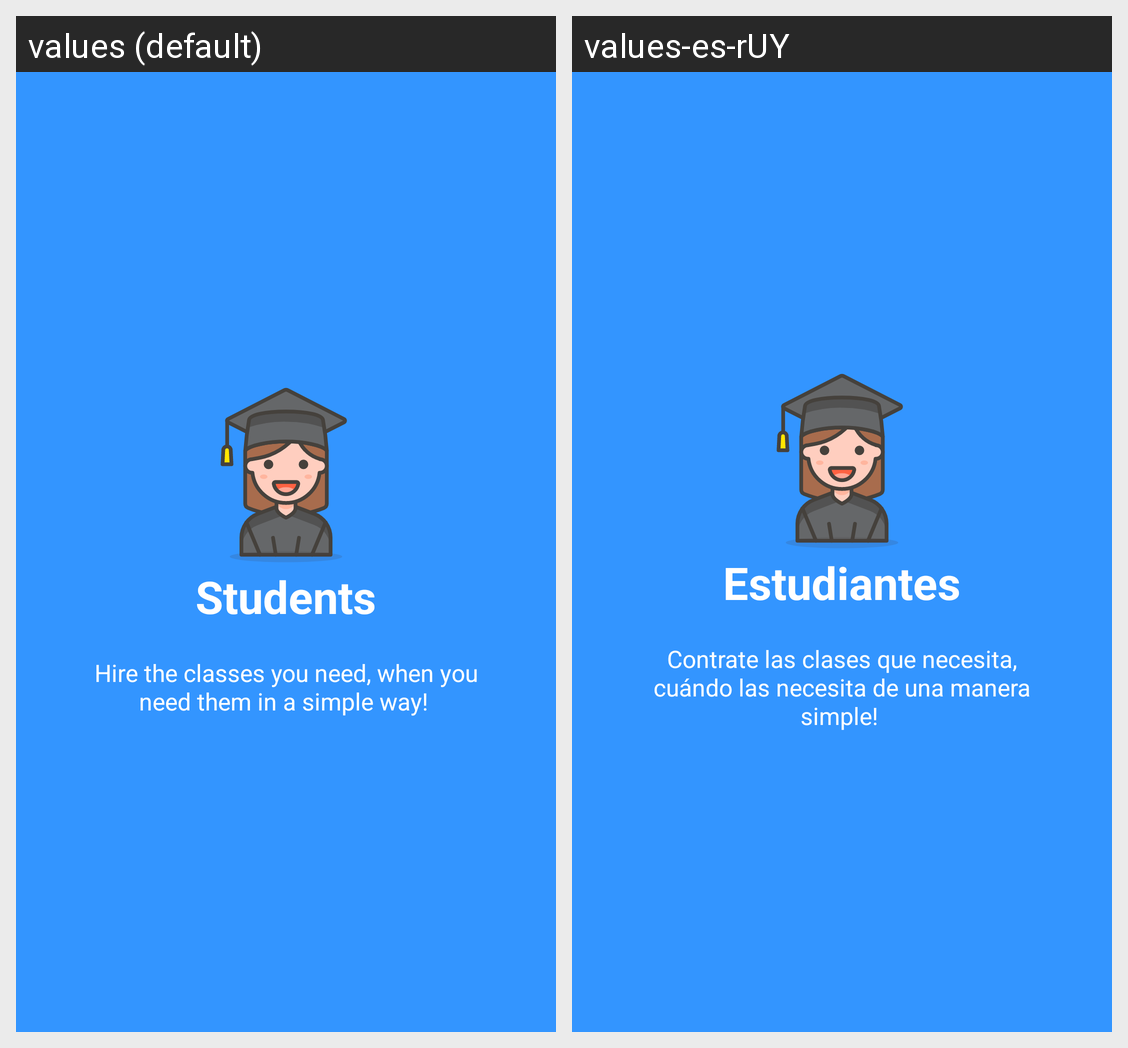

Locale-by-locale string values for the Android screen shown in this grid:
Android screen res/layout/vp_slide_three.xml rendered under 2 locales, left to right: values (default), values-es-rUY. Device: Nexus 5 (rendered at 1080×1920; each locale shown at half size, 540×960, under a caption strip naming it); theme AppTheme.
Strings drawn on this screen, with the default value and each locale's value (text and hints the layout hard-codes, and strings that could not be matched under every locale, appear in the picture but are not listed):

slide_3_title
  values: Students
  values-es-rUY: Estudiantes

slide_3_desc
  values: Hire the classes you need, when you need them in a simple way! 
  values-es-rUY: Contrate las clases que necesita, cuándo las necesita de una manera simple!
